Run: headless pygame with SDL's dummy video driver; simulated clock (each Clock.tick advances the game by its frame time, no real sleeping); random seed 0; keys injected as events and as key.get_pressed() state; no mouse input.
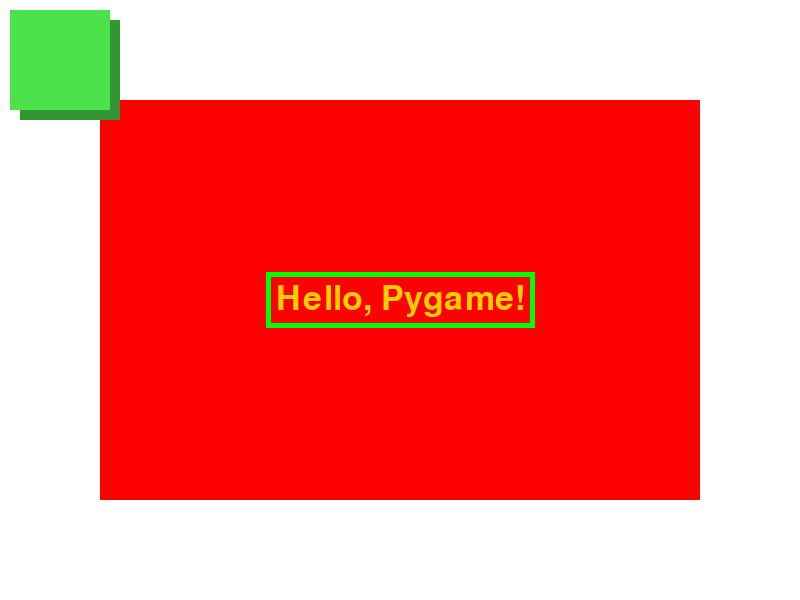
Frame 1 of 4 · flips 1–60 · no input
Frame 2 of 4 · flips 61–180 · tapped SPACE, RETURN · held RIGHT (→), D · screen unchanged from frame 1, image omitted
Frame 3 of 4 · flips 181–300 · held DOWN (↓), S · screen unchanged from frame 2, image omitted
Frame 4 of 4 · flips 301–420 · held LEFT (←), A, UP (↑), W · screen unchanged from frame 3, image omitted

The pygame program that drew these frames:

import pygame
import random

if __name__ == '__main__':
    # инициализация Pygame:
    pygame.init()
    # размеры окна:
    size = width, height = 800, 600
    # screen — холст, на котором нужно рисовать:
    screen = pygame.display.set_mode(size)
    screen.fill(pygame.Color("#ffffff"))
    screen.fill(pygame.Color('red'), (100, 100, 600, 400))


    def draw(screen):
        font = pygame.font.Font(None, 50)
        text = font.render("Hello, Pygame!", True, pygame.Color("#ffcc00"))
        text_x = width // 2 - text.get_width() // 2
        text_y = height // 2 - text.get_height() // 2
        text_w = text.get_width()
        text_h = text.get_height()
        pygame.draw.rect(screen, (0, 255, 0), (text_x - 10, text_y - 10,
                                               text_w + 20, text_h + 20), 5)
        screen.blit(text, (text_x, text_y))


    def draw_pix(screen):
        for i in range(10000):
            screen.fill(pygame.Color('black'),
                        (random.random() * width,
                         random.random() * height, 2, 2))


    def draw_square(screen):
        color = pygame.Color(50, 150, 50)
        # рисуем "тень"
        pygame.draw.rect(screen, color,
                         (20, 20, 100, 100), 0)
        hsv = color.hsva
        # увеличиваем параметр Value, который влияет на яркость
        color.hsva = (hsv[0], hsv[1], hsv[2] + 30, hsv[3])
        # рисуем сам объект
        pygame.draw.rect(screen, color, (10, 10, 100, 100), 0)


    draw(screen)
    draw_square(screen)
    # draw_pix(screen)

    while pygame.event.wait().type != pygame.QUIT:
        pygame.display.flip()

    pygame.quit()
